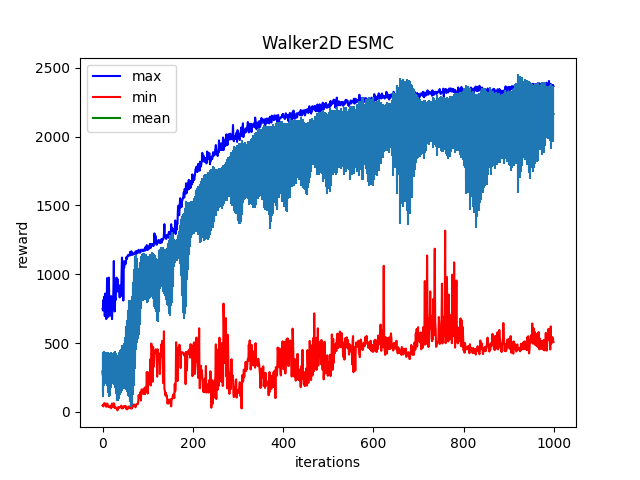

Source data for this figure (header and first rows):
Iter:0, max:749.6368408203125, mean:294.00201416015625, min:47.070430755615234, std:143.165283203125
Iter:1, max:736.9249267578125, mean:262.5511779785156, min:42.203094482421875, std:150.6870574951172
Iter:2, max:814.4227905273438, mean:287.93658447265625, min:40.50458908081055, std:142.9246368408203
Iter:3, max:749.7401123046875, mean:316.6051025390625, min:61.18486404418945, std:127.67822265625
Iter:4, max:838.3961791992188, mean:318.08673095703125, min:64.52182006835938, std:118.74024963378906
Iter:5, max:695.6693725585938, mean:321.8692626953125, min:55.36907196044922, std:113.78853607177734
Iter:6, max:860.15380859375, mean:331.70062255859375, min:55.94139862060547, std:105.46448516845703
Iter:7, max:808.8577880859375, mean:322.06646728515625, min:59.0450439453125, std:111.20867156982422
Iter:8, max:674.584716796875, mean:314.78948974609375, min:37.47479248046875, std:112.24568176269531
Iter:9, max:681.58544921875, mean:317.60797119140625, min:51.070770263671875, std:117.29602813720703
Iter:10, max:971.8998413085938, mean:311.507080078125, min:61.244693756103516, std:125.37442016601562
Iter:11, max:795.8480224609375, mean:306.6330261230469, min:59.198814392089844, std:125.77359008789062
Iter:12, max:730.5646362304688, mean:287.41717529296875, min:40.47458267211914, std:138.56150817871094
Iter:13, max:691.3128662109375, mean:278.7873840332031, min:43.5667610168457, std:138.07986450195312
Iter:14, max:975.6862182617188, mean:271.72308349609375, min:37.580326080322266, std:145.02040100097656
Iter:15, max:792.7108154296875, mean:257.2639465332031, min:34.173431396484375, std:145.84666442871094
Iter:16, max:797.2669677734375, mean:258.5721435546875, min:39.86491012573242, std:145.0445556640625
Iter:17, max:776.9118041992188, mean:286.0095520019531, min:42.552391052246094, std:140.6580047607422
Iter:18, max:700.3076171875, mean:302.0993347167969, min:34.520565032958984, std:128.90533447265625
Iter:19, max:841.4852905273438, mean:306.1158142089844, min:27.36684226989746, std:126.61712646484375
Iter:20, max:754.1624145507812, mean:317.7409973144531, min:54.79745864868164, std:112.09913635253906
Iter:21, max:674.3300170898438, mean:324.89312744140625, min:61.47807312011719, std:104.03962707519531
Iter:22, max:753.999755859375, mean:324.8530578613281, min:35.716651916503906, std:102.89674377441406
Iter:23, max:793.3191528320312, mean:323.7711486816406, min:53.35496139526367, std:102.10722351074219
Iter:24, max:875.2386474609375, mean:324.3664245605469, min:38.133392333984375, std:98.7540512084961
Iter:25, max:1096.399658203125, mean:327.6207275390625, min:63.176300048828125, std:110.96034240722656
Iter:26, max:762.9370727539062, mean:317.5747985839844, min:58.4060173034668, std:118.48088836669922
Iter:27, max:730.1605224609375, mean:315.7146911621094, min:28.447656631469727, std:124.22135925292969
Iter:28, max:829.1856689453125, mean:306.80108642578125, min:29.450063705444336, std:132.15977478027344
Iter:29, max:813.5708618164062, mean:280.693359375, min:33.956077575683594, std:143.80465698242188
Iter:30, max:890.2076416015625, mean:279.1125793457031, min:26.82517433166504, std:149.41384887695312
Iter:31, max:975.95458984375, mean:252.6708221435547, min:25.370689392089844, std:159.982421875
Iter:32, max:874.6129760742188, mean:235.81520080566406, min:22.418134689331055, std:149.42333984375
Iter:33, max:966.1861572265625, mean:230.00001525878906, min:11.485140800476074, std:152.84634399414062
Iter:34, max:907.2388916015625, mean:237.7894744873047, min:23.04932975769043, std:158.16397094726562
Iter:35, max:899.9097290039062, mean:249.2547149658203, min:35.886680603027344, std:161.61756896972656
Iter:36, max:871.9932861328125, mean:254.4378662109375, min:33.14546585083008, std:158.5633544921875
Iter:37, max:889.4652709960938, mean:270.0901184082031, min:30.8050537109375, std:162.4054718017578
Iter:38, max:831.8925170898438, mean:280.93414306640625, min:36.217323303222656, std:156.7598114013672
Iter:39, max:921.2875366210938, mean:293.21038818359375, min:32.92603302001953, std:160.40541076660156
Iter:40, max:912.3173828125, mean:287.69683837890625, min:36.14765167236328, std:152.81930541992188
Iter:41, max:841.8305053710938, mean:302.6413269042969, min:46.02686309814453, std:155.48512268066406
Iter:42, max:979.497314453125, mean:309.4211120605469, min:43.94865417480469, std:152.19015502929688
Iter:43, max:1121.237060546875, mean:312.3714599609375, min:25.349956512451172, std:158.4190673828125
Iter:44, max:1070.6925048828125, mean:332.9059753417969, min:28.647579193115234, std:153.1519012451172
Iter:45, max:1094.7122802734375, mean:321.7681579589844, min:27.57513427734375, std:154.29867553710938
Iter:46, max:808.9520874023438, mean:333.21038818359375, min:39.13450622558594, std:153.59974670410156
Iter:47, max:1057.761962890625, mean:331.85211181640625, min:33.61976623535156, std:167.2825927734375
Iter:48, max:1048.4354248046875, mean:340.04931640625, min:41.41163635253906, std:164.23867797851562
Iter:49, max:1083.7451171875, mean:349.8512268066406, min:37.9236946105957, std:174.8706817626953
Iter:50, max:1097.1680908203125, mean:369.42327880859375, min:37.341190338134766, std:178.4296417236328
Iter:51, max:1073.5443115234375, mean:360.8575744628906, min:45.0040168762207, std:187.04432678222656
Iter:52, max:1101.8299560546875, mean:383.2934875488281, min:24.982744216918945, std:212.1526641845703
Iter:53, max:1125.5989990234375, mean:389.6520080566406, min:34.621681213378906, std:231.2990264892578
Iter:54, max:1111.1175537109375, mean:400.0169982910156, min:19.043981552124023, std:241.558349609375
Iter:55, max:1129.00048828125, mean:404.74932861328125, min:19.545978546142578, std:259.9205627441406
Iter:56, max:1138.5426025390625, mean:424.7037658691406, min:32.511634826660156, std:286.4283752441406
Iter:57, max:1135.5675048828125, mean:429.2051086425781, min:35.20529556274414, std:312.4241027832031
Iter:58, max:1134.2249755859375, mean:437.0139465332031, min:28.065834045410156, std:329.985595703125
Iter:59, max:1137.0982666015625, mean:468.2836608886719, min:41.257999420166016, std:347.712890625
Iter:60, max:1137.7216796875, mean:423.2797546386719, min:32.2400016784668, std:347.79071044921875
... 939 more rows
